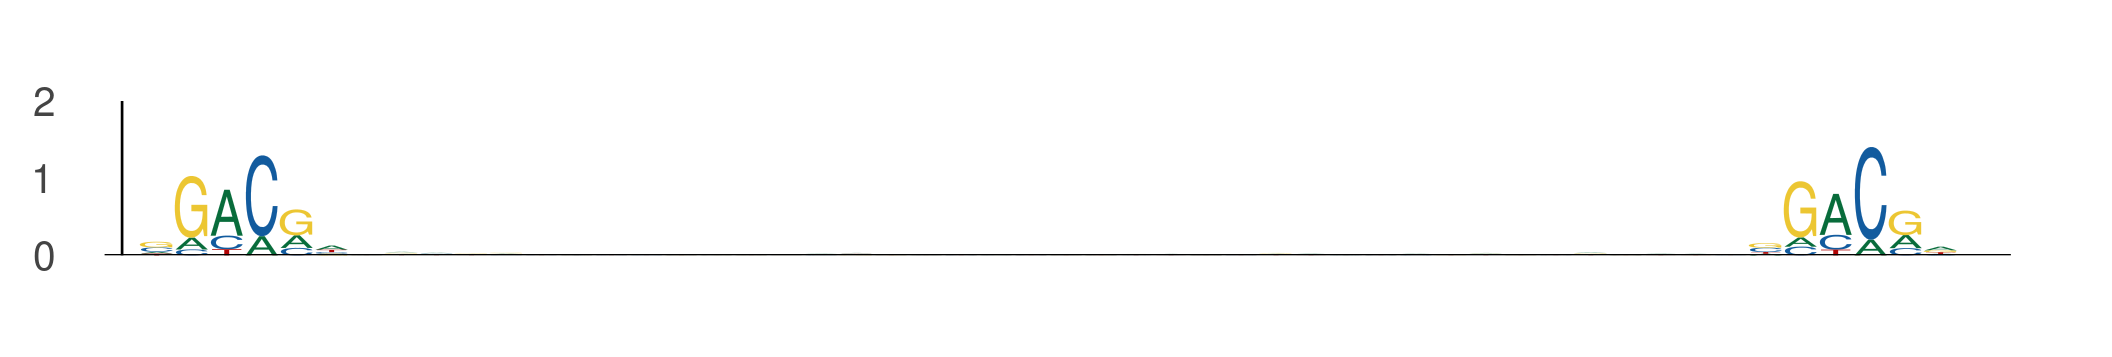

The data file committed next to this chart (first rows):
seq_index, start_position, end_position, is_reversed_complement
2840, 1, 7, 0
2840, 47, 53, 0
1822, 25, 31, 0
1822, 71, 77, 0
2118, 46, 52, 0
2118, 92, 98, 0
3297, 54, 60, 0
3297, 100, 106, 0
4583, 45, 51, 0
4583, 91, 97, 0
4237, 1, 7, 0
4237, 47, 53, 0
5377, 108, 114, 0
5377, 154, 160, 0
5377, 95, 101, 0
5377, 141, 147, 0
3043, 46, 52, 0
3043, 92, 98, 0
936, 103, 109, 0
936, 149, 155, 0
3727, 114, 120, 0
3727, 160, 166, 0
5839, 46, 52, 0
5839, 92, 98, 0
1069, 12, 18, 0
1069, 58, 64, 0
1835, 96, 102, 0
1835, 142, 148, 0
3042, 116, 122, 0
3042, 162, 168, 0
3855, 54, 60, 0
3855, 100, 106, 0
4795, 29, 35, 0
4795, 75, 81, 0
1474, 12, 18, 0
1474, 58, 64, 0
794, 52, 58, 0
794, 98, 104, 0
366, 28, 34, 0
366, 74, 80, 0
4514, 68, 74, 0
4514, 114, 120, 0
2356, 20, 26, 0
2356, 66, 72, 0
3191, 68, 74, 0
3191, 114, 120, 0
1641, 21, 27, 0
1641, 67, 73, 0
4771, 116, 122, 0
4771, 162, 168, 0
4823, 3, 9, 0
4823, 49, 55, 0
5070, 68, 74, 0
5070, 114, 120, 0
1102, 108, 114, 0
1102, 154, 160, 0
5380, 62, 68, 0
5380, 108, 114, 0
5380, 108, 114, 0
5380, 154, 160, 0
... 1,336 more rows
